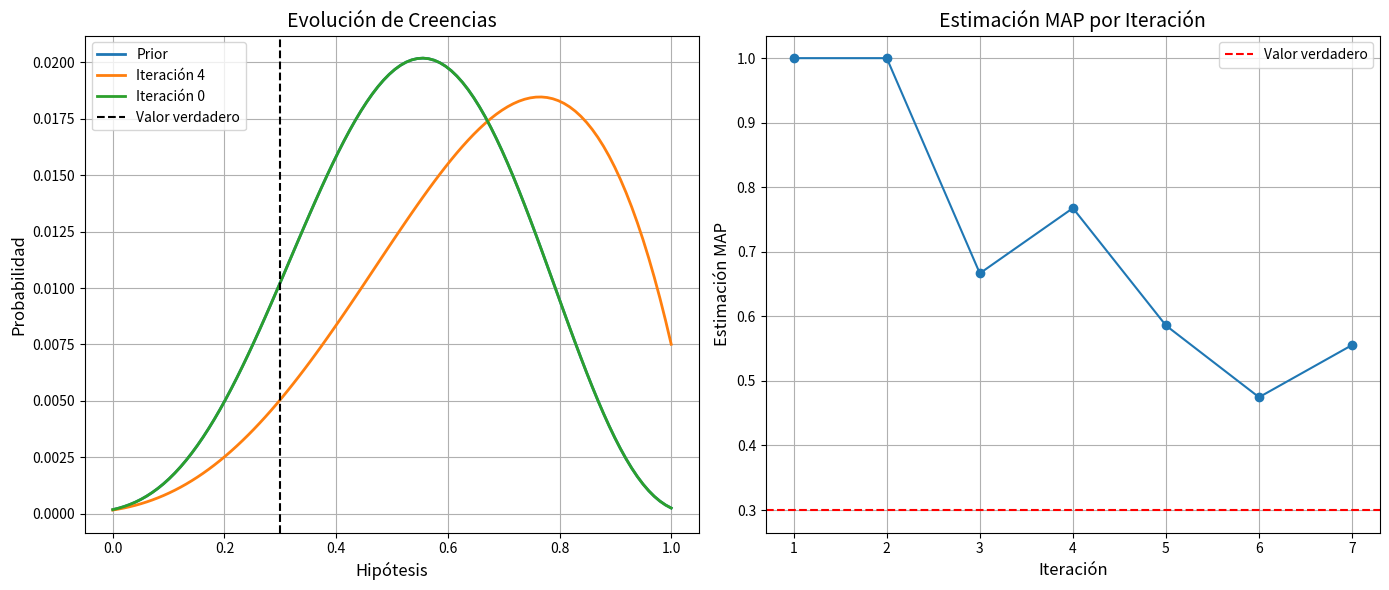

The matplotlib source for this figure:
import numpy as np
from scipy.stats import norm
import matplotlib.pyplot as plt
from functools import reduce

class BayesianUpdater:
    def __init__(self, prior_dist, likelihood_func):
        """
        Sistema avanzado de actualización bayesiana iterativa
        
        Args:
            prior_dist (dict): Distribución a priori en formato {'valores': [], 'probabilidades': []}
            likelihood_func (function): Función que calcula P(D|H) para cualquier dato D
        """
        self.prior = prior_dist
        self.likelihood = likelihood_func
        self.posterior_history = []
        self.evidence_history = []
        
        # Validar distribución inicial
        self._validate_distribution(self.prior)
        
    def _validate_distribution(self, dist):
        """Valida que la distribución sea válida"""
        if not np.isclose(sum(dist['probabilidades']), 1.0, atol=1e-6):
            raise ValueError("Las probabilidades deben sumar 1")
        if len(dist['valores']) != len(dist['probabilidades']):
            raise ValueError("Valores y probabilidades deben tener misma longitud")
    
    def update(self, observed_data):
        """
        Realiza actualización bayesiana con nuevo dato observado
        
        Args:
            observed_data: Dato observado para actualizar creencias
        """
        # Calcular verosimilitudes para cada hipótesis
        likelihoods = np.array([self.likelihood(observed_data, h) 
                              for h in self.prior['valores']])
        
        # Calcular términos no normalizados (prior * likelihood)
        unnormalized_posterior = self.prior['probabilidades'] * likelihoods
        
        # Calcular evidencia (P(D))
        evidence = np.sum(unnormalized_posterior)
        
        # Normalizar para obtener posterior
        posterior = unnormalized_posterior / evidence
        
        # Guardar histórico
        self.posterior_history.append({
            'valores': self.prior['valores'],
            'probabilidades': posterior
        })
        self.evidence_history.append(evidence)
        
        # Actualizar prior para próxima iteración
        self.prior['probabilidades'] = posterior
    
    def plot_evolution(self, true_value=None):
        """Visualiza la evolución de las creencias"""
        fig, (ax1, ax2) = plt.subplots(1, 2, figsize=(14, 6))
        
        # Gráfico 1: Distribuciones inicial, intermedia y final
        iterations = len(self.posterior_history)
        for i in [0, iterations//2, -1]:
            dist = self.prior if i == 0 else self.posterior_history[i]
            label = 'Prior' if i == 0 else f'Iteración {i+1}'
            ax1.plot(dist['valores'], dist['probabilidades'], 
                    label=label, lw=2)
        
        if true_value is not None:
            ax1.axvline(true_value, color='black', linestyle='--', 
                       label='Valor verdadero')
        ax1.set_title('Evolución de Creencias', fontsize=14)
        ax1.set_xlabel('Hipótesis', fontsize=12)
        ax1.set_ylabel('Probabilidad', fontsize=12)
        ax1.legend()
        ax1.grid(True)
        
        # Gráfico 2: Máxima probabilidad a posteriori (MAP) por iteración
        map_estimates = [dist['valores'][np.argmax(dist['probabilidades'])] 
                        for dist in self.posterior_history]
        ax2.plot(range(1, iterations+1), map_estimates, 'o-')
        if true_value is not None:
            ax2.axhline(true_value, color='red', linestyle='--', 
                       label='Valor verdadero')
        ax2.set_title('Estimación MAP por Iteración', fontsize=14)
        ax2.set_xlabel('Iteración', fontsize=12)
        ax2.set_ylabel('Estimación MAP', fontsize=12)
        ax2.legend()
        ax2.grid(True)
        
        plt.tight_layout()
        plt.show()
    
    def get_current_beliefs(self):
        """Devuelve la distribución de creencias actual"""
        return self.prior
    
    def get_evidence_history(self):
        """Devuelve el histórico de valores de evidencia"""
        return self.evidence_history

# Función de verosimilitud para ejemplo médico
def medical_likelihood(observed_test, disease_prevalence):
    """
    Calcula P(Test|Disease) para un test diagnóstico
    
    Args:
        observed_test (bool): Resultado del test (True = positivo)
        disease_prevalence (float): Prevalencia de la enfermedad (hipótesis)
        
    Returns:
        float: Probabilidad del resultado del test dada la prevalencia
    """
    sensitivity = 0.95  # P(Test+ | Enfermo)
    specificity = 0.90  # P(Test- | Sano)
    
    if observed_test:
        return sensitivity * disease_prevalence + (1 - specificity) * (1 - disease_prevalence)
    else:
        return (1 - sensitivity) * disease_prevalence + specificity * (1 - disease_prevalence)

# Ejemplo de uso completo
if __name__ == "__main__":
    # Configurar hipótesis sobre prevalencia de enfermedad
    hypotheses = np.linspace(0, 1, 100)  # De 0% a 100%
    initial_probs = np.ones_like(hypotheses) / len(hypotheses)  # Prior uniforme
    
    # Crear actualizador bayesiano
    updater = BayesianUpdater(
        prior_dist={'valores': hypotheses, 'probabilidades': initial_probs},
        likelihood_func=lambda data, h: medical_likelihood(data, h)
    )
    
    # Simular secuencia de resultados de tests
    np.random.seed(42)
    test_results = [True, True, False, True, False, False, True]
    true_prevalence = 0.3  # Valor "verdadero" para comparación
    
    # Realizar actualizaciones secuenciales
    for i, result in enumerate(test_results, 1):
        updater.update(result)
        print(f"\nDespués de {i} tests ({'Positivo' if result else 'Negativo'}):")
        current_beliefs = updater.get_current_beliefs()
        map_estimate = current_beliefs['valores'][np.argmax(current_beliefs['probabilidades'])]
        print(f"Estimación MAP de prevalencia: {map_estimate:.2%}")
    
    # Visualizar evolución completa
    updater.plot_evolution(true_value=true_prevalence)
    
    # Mostrar evidencia (P(D)) para cada paso
    print("\nEvidencia (P(D)) por iteración:")
    for i, ev in enumerate(updater.get_evidence_history(), 1):
        print(f"Iteración {i}: {ev:.6f}")